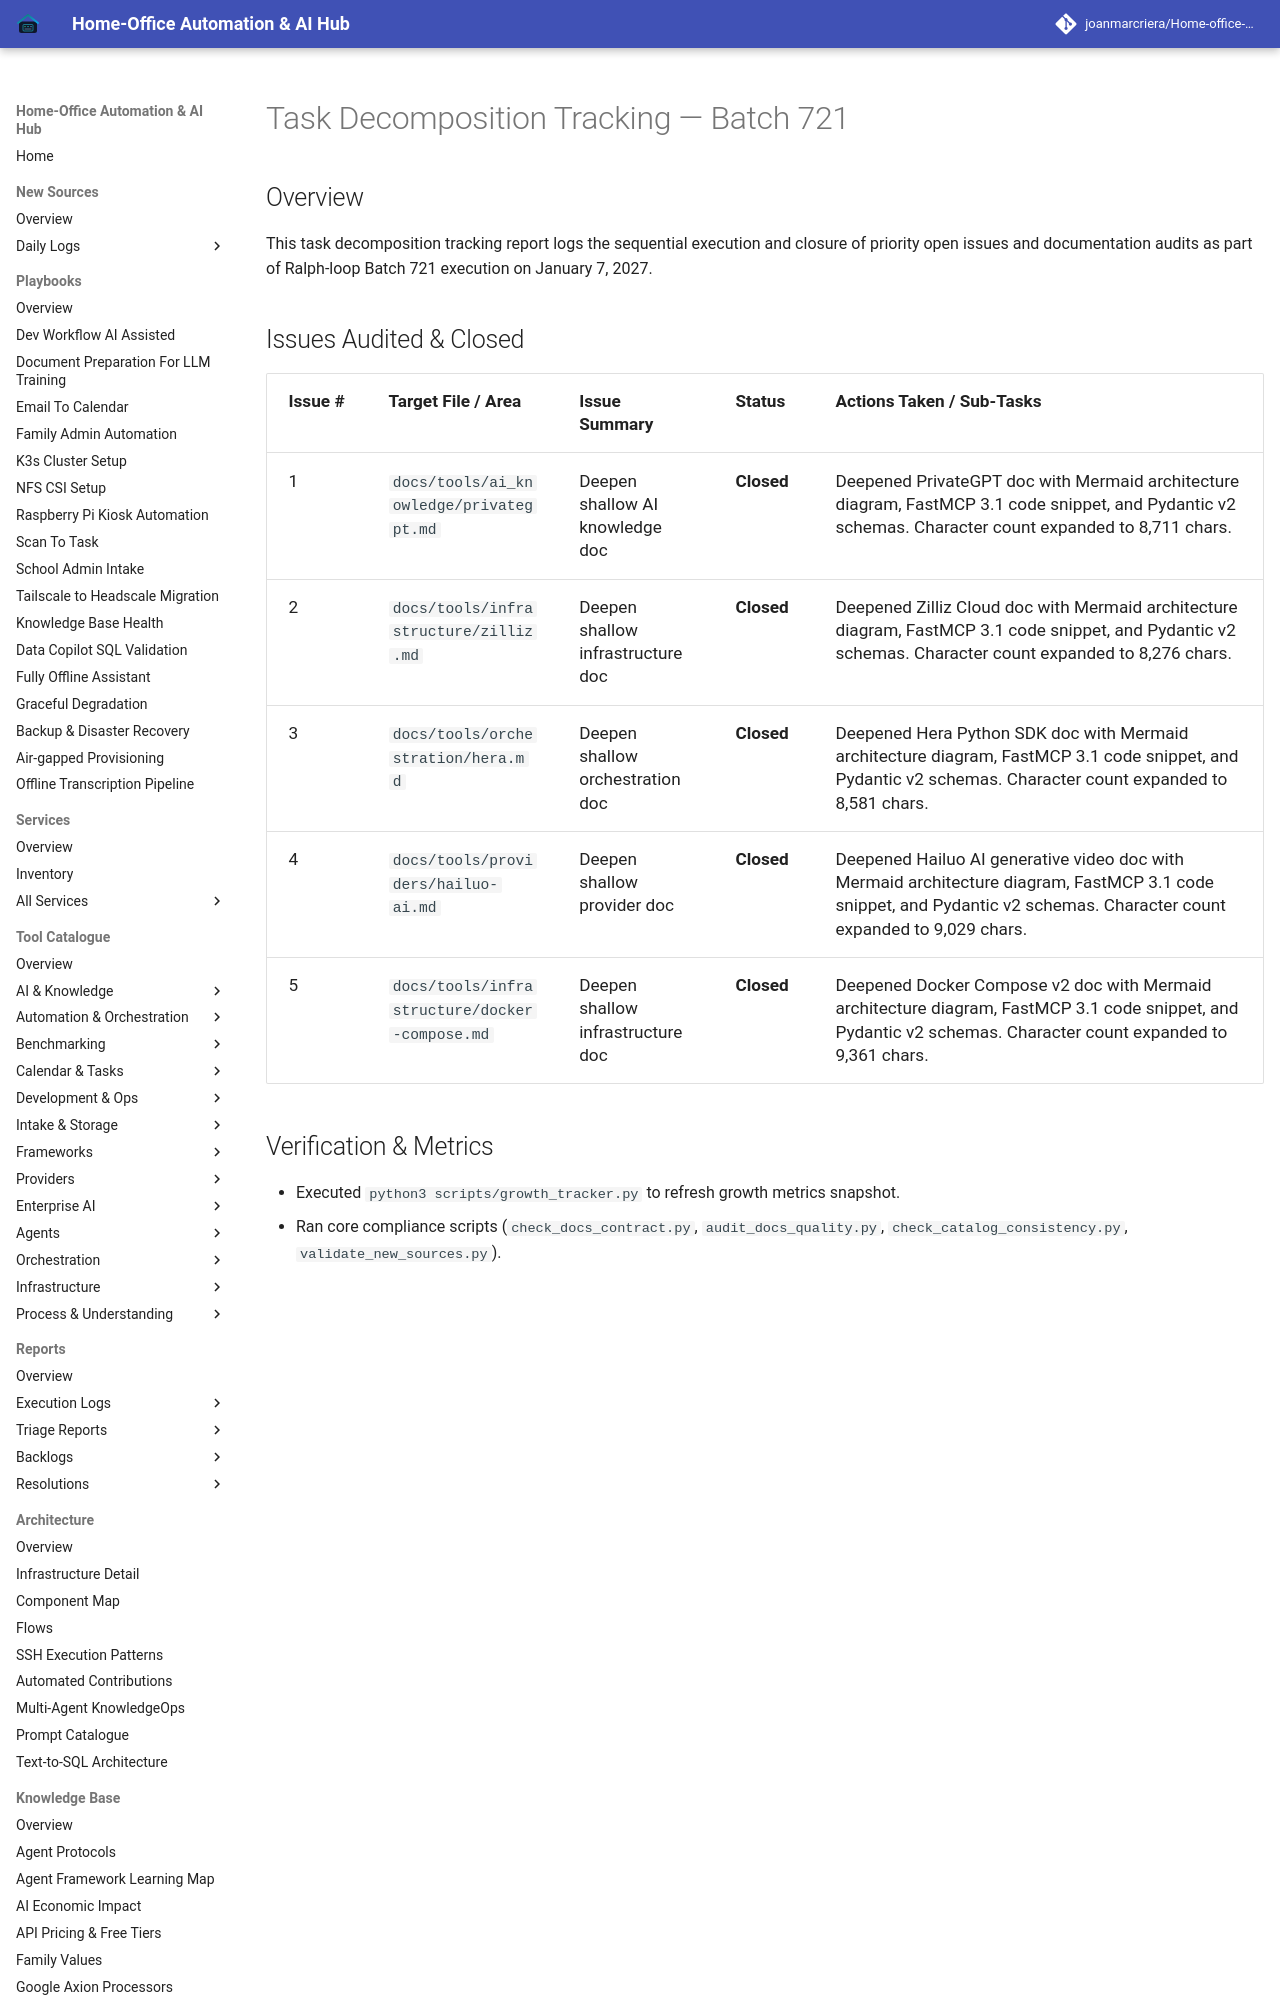

repository: joanmarcriera/Home-office-automations · page: reports/task-decomposition-batch-721/index.html · generator: mkdocs

# Task Decomposition Tracking — Batch 721

## Overview
This task decomposition tracking report logs the sequential execution and closure of priority open issues and documentation audits as part of Ralph-loop Batch 721 execution on January 7, 2027.
